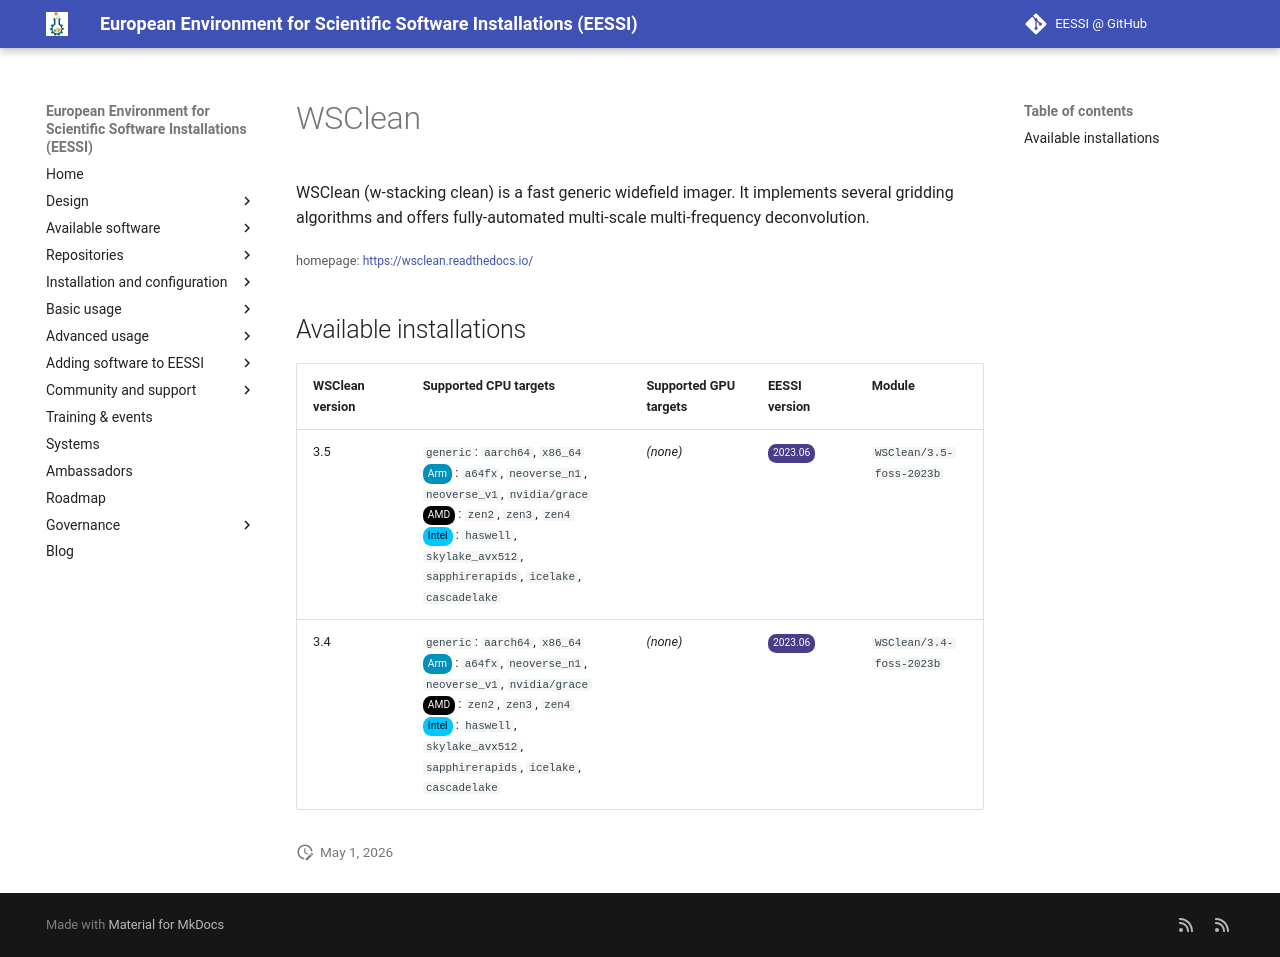

repository: EESSI/docs · page: available_software/detail/WSClean/index.html · generator: mkdocs

---
json_ld:
  '@context': https://schema.org
  '@type': SoftwareApplication
  applicationCategory: DeveloperApplication
  description: 'WSClean (w-stacking clean) is a fast generic widefield imager.

    It implements several gridding algorithms and offers fully-automated multi-scale

    multi-frequency deconvolution.'
  license: Not confirmed
  name: WSClean
  offers:
    '@type': Offer
    price: 0
  operatingSystem: LINUX
  review:
    '@type': Review
    author:
      '@type': Organization
      name: EESSI
    reviewBody: Application has been successfully made available on all architectures
      supported by EESSI
    reviewRating:
      '@type': Rating
      ratingValue: 5
  softwareRequirements: See https://www.eessi.io/docs/ for how to make EESSI available
    on your system
  softwareVersion: '[''3.5'', ''3.4'']'
  url: https://wsclean.readthedocs.io/
---
# WSClean


WSClean (w-stacking clean) is a fast generic widefield imager.
It implements several gridding algorithms and offers fully-automated multi-scale
multi-frequency deconvolution.

<small>homepage: </small><span class="software-link">[https://wsclean.readthedocs.io/](https://wsclean.readthedocs.io/)</span>

## Available installations


|WSClean version|Supported CPU targets|Supported GPU targets|EESSI version|Module|
| --- | --- | --- | --- | --- |
|3.5|`generic`: `aarch64`, `x86_64`<br/><span class="software-cpu-arm">Arm</span>: `a64fx`, `neoverse_n1`, `neoverse_v1`, `nvidia/grace`<br/><span class="software-cpu-amd">AMD</span>: `zen2`, `zen3`, `zen4`<br/><span class="software-cpu-intel">Intel</span>: `haswell`, `skylake_avx512`, `sapphirerapids`, `icelake`, `cascadelake`<br/>|*(none)*|<span class="software-eessi-version-202306">2023.06</span>|`WSClean/3.5-foss-2023b`|
|3.4|`generic`: `aarch64`, `x86_64`<br/><span class="software-cpu-arm">Arm</span>: `a64fx`, `neoverse_n1`, `neoverse_v1`, `nvidia/grace`<br/><span class="software-cpu-amd">AMD</span>: `zen2`, `zen3`, `zen4`<br/><span class="software-cpu-intel">Intel</span>: `haswell`, `skylake_avx512`, `sapphirerapids`, `icelake`, `cascadelake`<br/>|*(none)*|<span class="software-eessi-version-202306">2023.06</span>|`WSClean/3.4-foss-2023b`|
